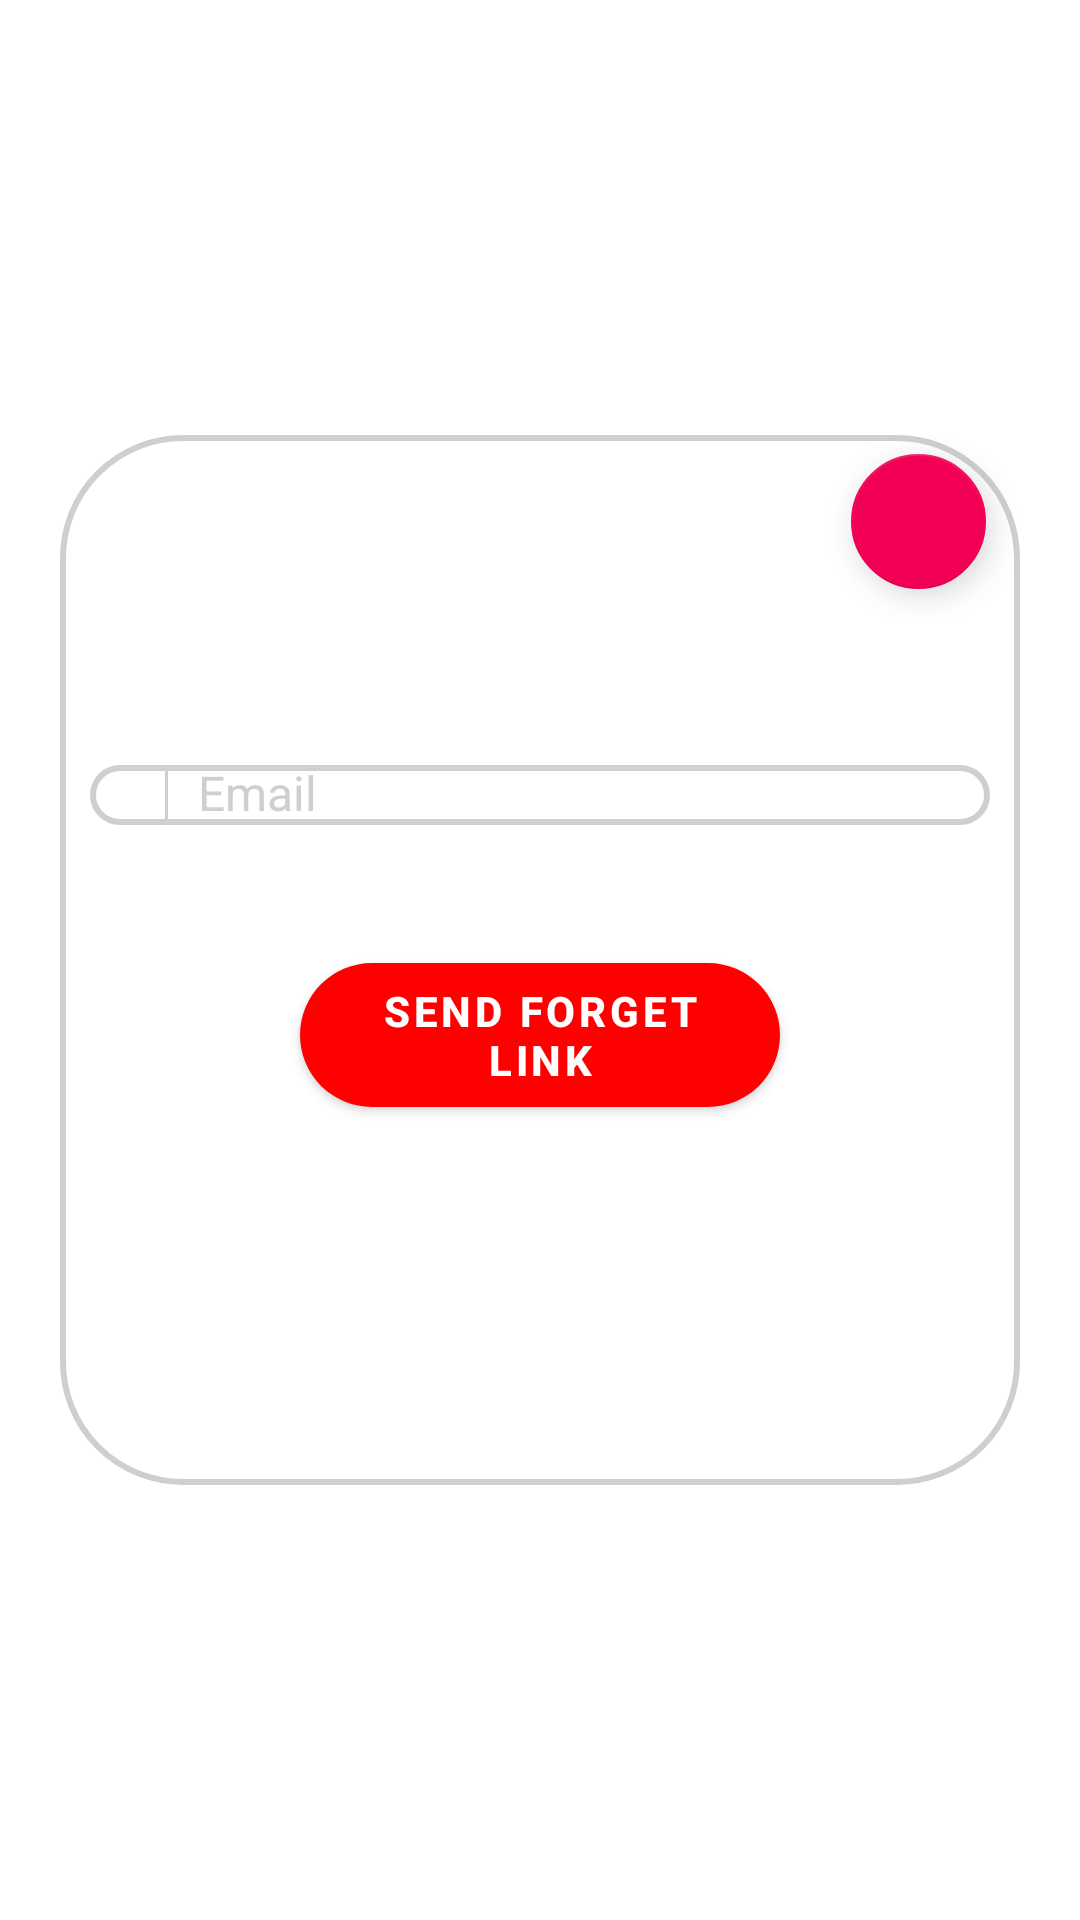

Android layout source for this screen:
<!-- AndroidManifest.xml: application theme Theme.QuotesApps -->
<!-- res/layout/design_forget_email.xml -->
<?xml version="1.0" encoding="utf-8"?>
<RelativeLayout xmlns:android="http://schemas.android.com/apk/res/android"
    android:layout_width="match_parent"
    xmlns:app="http://schemas.android.com/apk/res-auto"
    android:layout_centerInParent="true"
    android:layout_height="match_parent">

    <RelativeLayout
        android:layout_width="match_parent"
        android:layout_height="350dp"
        android:layout_centerVertical="true"
        android:layout_marginLeft="20dp"
        android:layout_marginTop="35dp"
        android:background="@drawable/textview_layout_bg"
        android:gravity="center"
        android:layout_marginRight="20dp"
        android:orientation="vertical"
        android:paddingBottom="50dp">

        <com.google.android.material.floatingactionbutton.FloatingActionButton
            android:id="@+id/close_bn"
            android:layout_width="wrap_content"
            android:layout_height="wrap_content"
            android:layout_alignParentEnd="true"
            android:contentDescription="@string/app_name"
            android:layout_marginEnd="10dp"
            app:fabCustomSize="45dp"
            android:src="@drawable/close_icon"
            app:tint="@color/white"
            android:backgroundTint="@color/purple_700"
            android:layout_marginTop="5dp"
            />

        <RelativeLayout
            android:id="@+id/r"
            android:gravity="center"
            android:layout_width="match_parent"
            android:layout_height="match_parent">

            <LinearLayout
                android:id="@+id/l1"
                android:layout_width="match_parent"
                android:layout_height="wrap_content"
                android:layout_marginStart="10dp"
                android:layout_marginEnd="10dp"
                android:layout_marginTop="40dp"
                android:background="@drawable/textview_layout_bg"
                android:orientation="horizontal">

                <ImageView
                    android:layout_width="wrap_content"
                    android:layout_height="wrap_content"
                    android:layout_marginStart="15dp"
                    android:layout_marginEnd="10dp"
                    android:contentDescription="@string/app_name"
                    android:paddingTop="10dp"
                    android:paddingBottom="10dp"
                    android:src="@drawable/user"/>

                <View
                    android:layout_width="1dp"
                    android:layout_height="match_parent"
                    android:background="@color/view_login" />

                <com.google.android.material.textfield.TextInputEditText
                    android:id="@+id/email"
                    android:layout_width="match_parent"
                    android:layout_height="match_parent"
                    android:layout_gravity="center"
                    android:layout_marginLeft="10dp"
                    android:layout_marginRight="10dp"
                    android:background="@color/transparent"
                    android:hint="@string/email"
                    android:inputType="textWebEmailAddress"
                    android:singleLine="true"
                    android:textColor="@color/textView_login"
                    android:textColorHint="@color/textView_hint_login"
                    android:theme="@style/editText_style"
                    android:textSize="16sp" />

            </LinearLayout>


            <LinearLayout
                android:id="@+id/l2"
                android:layout_below="@+id/l1"
                android:layout_width="wrap_content"
                android:layout_height="wrap_content"
                android:layout_marginTop="40dp"
                android:weightSum="2">

                <com.google.android.material.button.MaterialButton
                    android:id="@+id/bn_forget"
                    android:layout_width="0dp"
                    android:layout_height="60dp"
                    android:layout_weight="2"
                    android:text="Send Forget Link"
                    app:cornerRadius="25dp"
                    android:layout_marginStart="80dp"
                    android:layout_marginEnd="80dp"
                    app:backgroundTint="@color/red"
                    android:textColor="@color/white"
                    android:textStyle="bold" />

            </LinearLayout>

            <com.google.android.material.textview.MaterialTextView
                android:id="@+id/tv_error"
                android:layout_below="@+id/l2"
                android:layout_width="wrap_content"
                android:layout_height="wrap_content"
                android:textColor="#E53935"
                android:gravity="center"
                android:visibility="gone"
                android:layout_centerHorizontal="true"
                android:layout_marginTop="20dp"
                android:textStyle="bold"/>

        </RelativeLayout>





    </RelativeLayout>


</RelativeLayout>
<!-- resources referenced by this layout -->
<resources>
  <color name="purple_700">#f20056</color>
  <color name="red">#FF0000</color>
  <color name="textView_hint_login">#CFCFCF</color>
  <color name="textView_login">#424242</color>
  <color name="transparent">#00000000</color>
  <color name="view_login">#CFCFCF</color>
  <color name="white">#FFFFFFFF</color>
  <!-- drawable textview_layout_bg (drawable) -->
  <?xml version="1.0" encoding="utf-8"?>
  <layer-list xmlns:android="http://schemas.android.com/apk/res/android">
      <item>
          <shape android:shape="rectangle">
              <corners android:radius="40dp" />
              <solid android:color="@color/transparent" />
              <stroke
                  android:width="2dp"
                  android:color="@color/textView_line_login" />
  
              <solid
                  android:color="@color/white"/>
          </shape>
      </item>
  </layer-list>
  <string name="app_name">QuotesApps</string>
  <string name="email">Email</string>
  <style name="editText_style" parent="ThemeOverlay.MaterialComponents.TextInputEditText">
          <item name="colorControlActivated">@color/cursor_editText</item>
      </style>
  <style name="Theme.QuotesApps" parent="Theme.MaterialComponents.DayNight.NoActionBar">
          
          <item name="colorPrimary">@color/purple_500</item>
          <item name="colorPrimaryVariant">@color/purple_700</item>
          <item name="colorOnPrimary">@color/white</item>
          
          <item name="colorSecondary">@color/teal_200</item>
          <item name="colorSecondaryVariant">@color/teal_700</item>
          <item name="colorOnSecondary">@color/black</item>
          
          <item name="android:statusBarColor" tools:targetApi="l">?attr/colorPrimaryVariant</item>
          
      </style>
  <color name="textView_line_login">#CFCFCF</color>
  <color name="cursor_editText">#f20056</color>
  <color name="purple_500">#f20056</color>
  <color name="teal_200">#f20056</color>
  <color name="teal_700">#f20056</color>
  <color name="black">#FF000000</color>
</resources>
